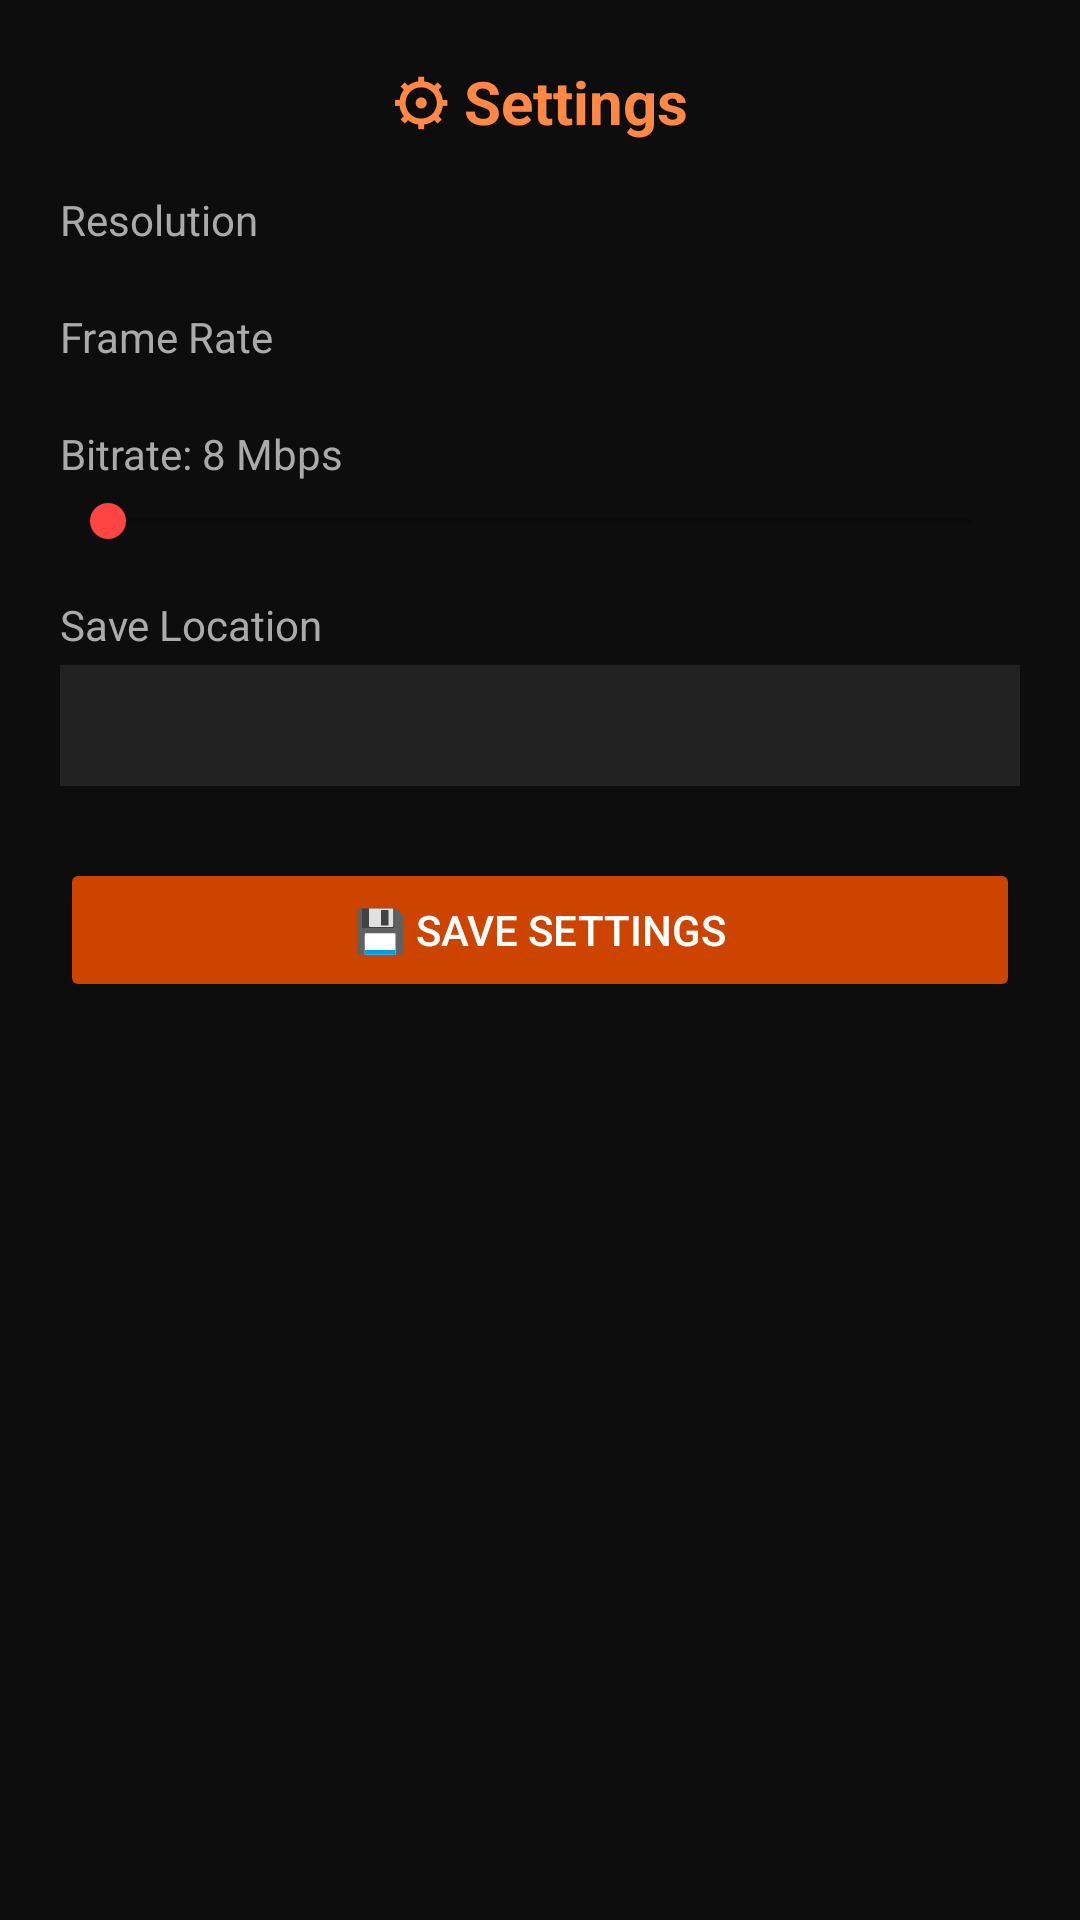

Here is an Android app screen rendered from its layout file. Give the layout XML and the strings, colors and styles it references.
<!-- AndroidManifest.xml: application theme AppTheme -->
<!-- res/layout/activity_settings.xml -->
<?xml version="1.0" encoding="utf-8"?>
<ScrollView xmlns:android="http://schemas.android.com/apk/res/android"
    android:layout_width="match_parent"
    android:layout_height="match_parent"
    android:background="#0d0d0d">

    <LinearLayout
        android:layout_width="match_parent"
        android:layout_height="wrap_content"
        android:orientation="vertical"
        android:padding="20dp">

        <TextView android:layout_width="match_parent" android:layout_height="wrap_content"
            android:text="⚙ Settings" android:textSize="20sp" android:textColor="#ff8844"
            android:textStyle="bold" android:gravity="center" android:paddingBottom="16dp"/>

        <TextView android:layout_width="match_parent" android:layout_height="wrap_content"
            android:text="Resolution" android:textColor="#aaaaaa" android:paddingBottom="4dp"/>
        <Spinner android:id="@+id/spinResolution"
            android:layout_width="match_parent" android:layout_height="wrap_content"
            android:background="#222222" android:layout_marginBottom="16dp"/>

        <TextView android:layout_width="match_parent" android:layout_height="wrap_content"
            android:text="Frame Rate" android:textColor="#aaaaaa" android:paddingBottom="4dp"/>
        <Spinner android:id="@+id/spinFps"
            android:layout_width="match_parent" android:layout_height="wrap_content"
            android:background="#222222" android:layout_marginBottom="16dp"/>

        <TextView android:id="@+id/tvBitrate"
            android:layout_width="match_parent" android:layout_height="wrap_content"
            android:text="Bitrate: 8 Mbps" android:textColor="#aaaaaa" android:paddingBottom="4dp"/>
        <SeekBar android:id="@+id/sbBitrate"
            android:layout_width="match_parent" android:layout_height="wrap_content"
            android:layout_marginBottom="16dp"/>

        <TextView android:layout_width="match_parent" android:layout_height="wrap_content"
            android:text="Save Location" android:textColor="#aaaaaa" android:paddingBottom="4dp"/>
        <EditText android:id="@+id/etSavePath"
            android:layout_width="match_parent" android:layout_height="wrap_content"
            android:textColor="#ffffff" android:background="#222222"
            android:padding="8dp" android:layout_marginBottom="24dp"/>

        <Button android:id="@+id/btnSave"
            android:layout_width="match_parent" android:layout_height="wrap_content"
            android:text="💾 Save Settings"
            android:backgroundTint="#cc4400" android:textColor="#ffffff"/>

    </LinearLayout>
</ScrollView>
<!-- resources referenced by this layout -->
<resources>
  <style name="AppTheme" parent="Theme.AppCompat.DayNight.DarkActionBar">
          <item name="colorPrimary">#cc0000</item>
          <item name="colorPrimaryDark">#880000</item>
          <item name="colorAccent">#ff4444</item>
          <item name="android:windowBackground">#0d0d0d</item>
      </style>
</resources>
